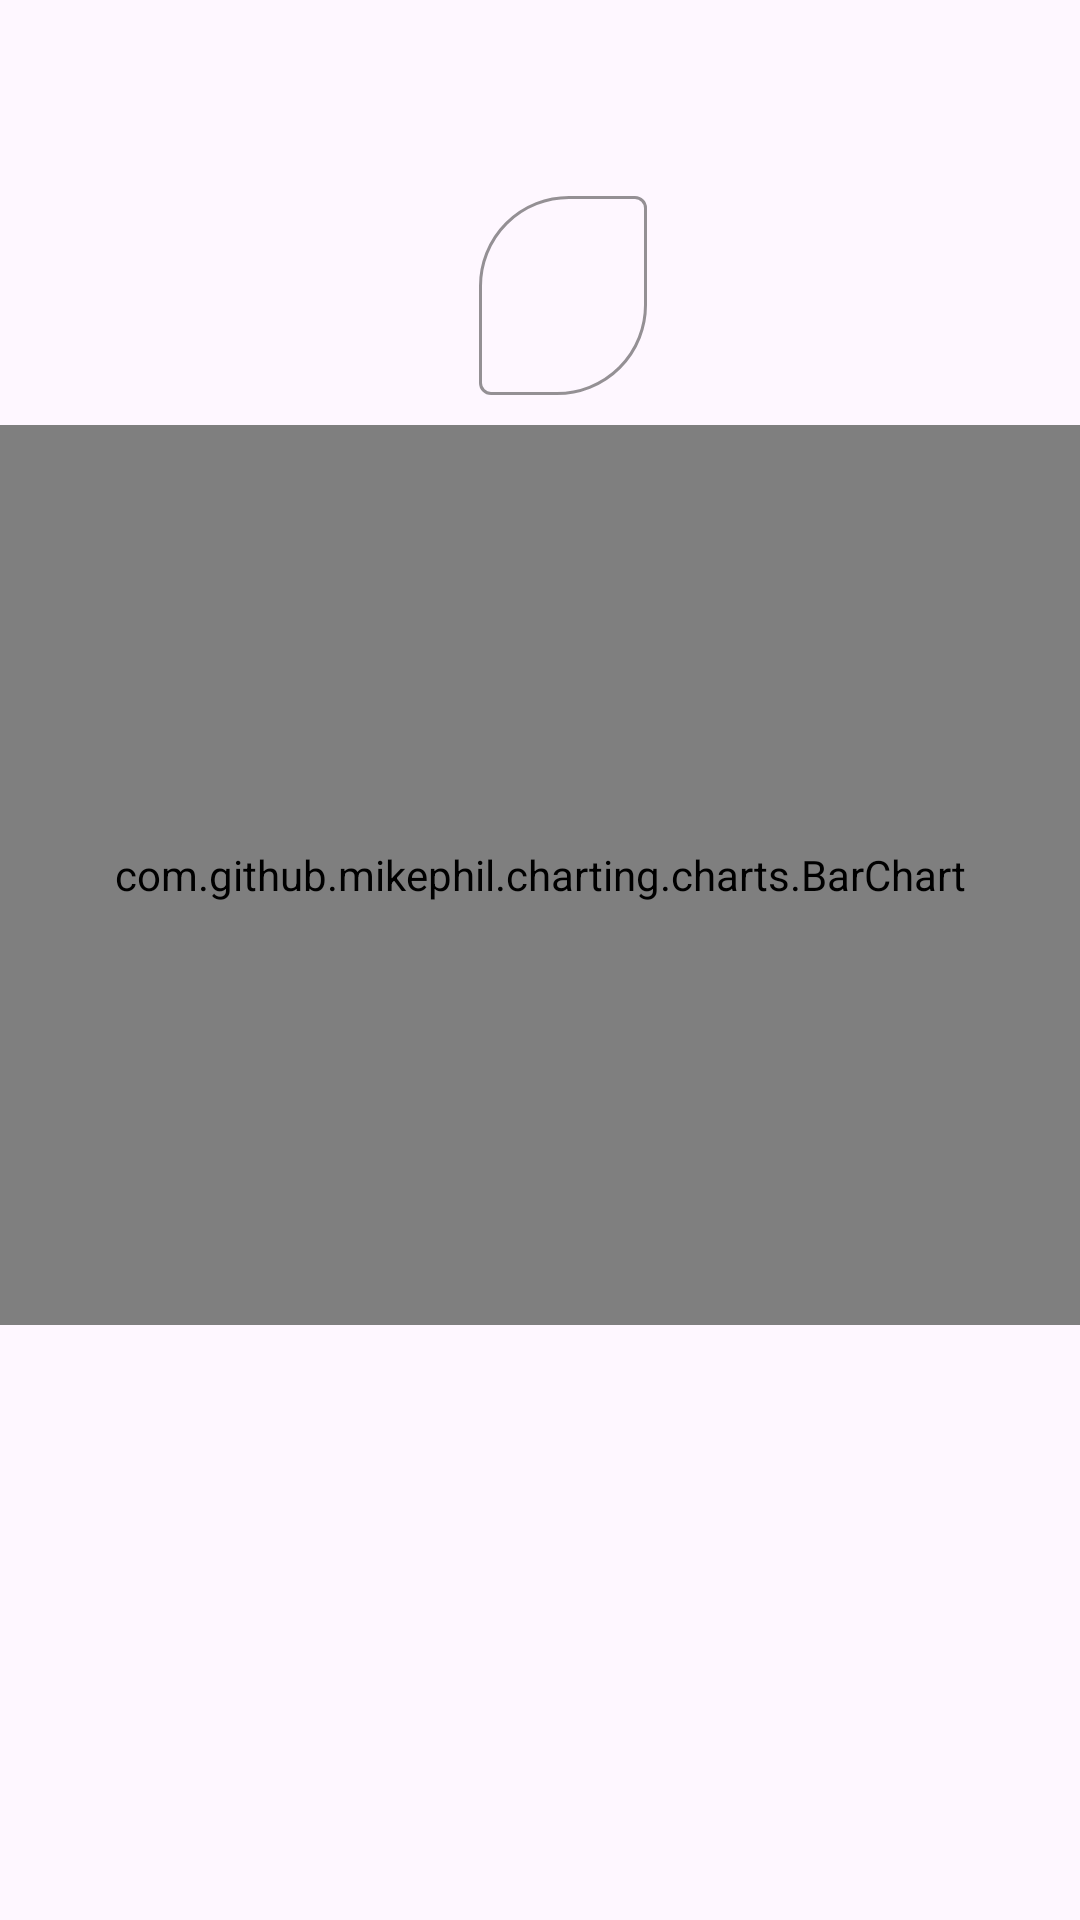

The Android layout XML behind this screen, and the referenced resources:
<!-- AndroidManifest.xml: application theme Theme.BodyApp -->
<!-- res/layout/fragment_report.xml -->
<?xml version="1.0" encoding="utf-8"?>
<RelativeLayout xmlns:android="http://schemas.android.com/apk/res/android"
    xmlns:tools="http://schemas.android.com/tools"
    android:layout_width="match_parent"
    android:layout_height="match_parent"
    xmlns:app="http://schemas.android.com/apk/res-auto"
    tools:context=".view.home.report.ReportFragment">

    <androidx.constraintlayout.widget.ConstraintLayout
        android:id="@+id/relatory_date_change"
        android:layout_width="match_parent"
        android:layout_height="wrap_content"
        android:layout_marginTop="60dp">

        <com.google.android.material.button.MaterialButton
            android:id="@+id/btn_back"
            style="@style/Widget.Material3.Button.TextButton"
            android:layout_width="wrap_content"
            android:layout_height="wrap_content"
            android:layout_marginTop="5dp"
            android:layout_marginStart="15dp"
            app:icon="@drawable/baseline_arrow_back_24"
            app:iconSize="50dp"
            app:iconTint="@color/black"
            app:layout_constraintStart_toStartOf="parent"
            app:layout_constraintTop_toTopOf="parent"

            android:layout_marginLeft="10dp"/>

        <com.google.android.material.textfield.TextInputLayout
            android:id="@+id/relatory_date_layout"
            android:layout_width="wrap_content"
            android:layout_height="wrap_content"
            android:layout_marginHorizontal="10dp"
            style="@style/Widget.Material3.TextInputLayout.OutlinedBox.Dense"
            android:layout_marginStart="6dp"
            android:layout_marginEnd="6dp"
            app:boxCornerRadiusBottomEnd="30dp"
            app:boxCornerRadiusTopStart="30dp"
            app:boxStrokeColor="@color/mainPrimary"
            app:layout_constraintEnd_toStartOf="@+id/btn_forward"
            app:layout_constraintStart_toEndOf="@+id/btn_back"
            app:layout_constraintTop_toTopOf="parent"
            android:focusable="false">

            <com.google.android.material.textfield.TextInputEditText
                android:id="@+id/txt_date"
                android:layout_width="match_parent"
                android:layout_height="wrap_content"
                android:textSize="30dp"
                android:gravity="center"
                app:textInputLayoutFocusedRectEnabled="false" />

        </com.google.android.material.textfield.TextInputLayout>

        <com.google.android.material.button.MaterialButton
            android:id="@+id/btn_forward"
            style="@style/Widget.Material3.Button.TextButton"
            android:layout_width="wrap_content"
            android:layout_height="wrap_content"
            android:layout_marginTop="5dp"
            app:icon="@drawable/ic_baseline_arrow_forward_24"
            app:iconTint="@color/black"
            app:iconSize="50dp"
            app:layout_constraintEnd_toEndOf="parent"
            app:layout_constraintTop_toTopOf="parent" />

    </androidx.constraintlayout.widget.ConstraintLayout>

    
    <com.github.mikephil.charting.charts.BarChart
        android:id="@+id/barChart"

        android:layout_below="@id/relatory_date_change"

        android:layout_width="match_parent"
        android:layout_height="300dp"
        android:layout_marginTop="10dp"/>

</RelativeLayout>
<!-- resources referenced by this layout -->
<resources>
  <color name="black">#FF000000</color>
  <color name="mainPrimary">#ff8629</color>
  <style name="Theme.BodyApp" parent="Theme.Material3.Light.NoActionBar">
          
          <item name="colorPrimary">@color/purple_500</item>
          <item name="colorPrimaryVariant">@color/purple_700</item>
          <item name="colorOnPrimary">@color/white</item>
          
          <item name="colorSecondary">@color/teal_200</item>
          <item name="colorSecondaryVariant">@color/teal_700</item>
          <item name="colorOnSecondary">@color/black</item>
          
          <item name="android:statusBarColor">@color/mainBackground</item>
          <item name="android:windowLightStatusBar">true</item>
          
          <item name="android:windowIsTranslucent">true</item>
  
  
  
          <item name="android:windowContentTransitions">true</item>
      </style>
  <color name="purple_500">#FF6200EE</color>
  <color name="purple_700">#FF3700B3</color>
  <color name="white">#FFFFFFFF</color>
  <color name="teal_200">#FF03DAC5</color>
  <color name="teal_700">#FF018786</color>
  <color name="mainBackground">#ffffe5</color>
</resources>
